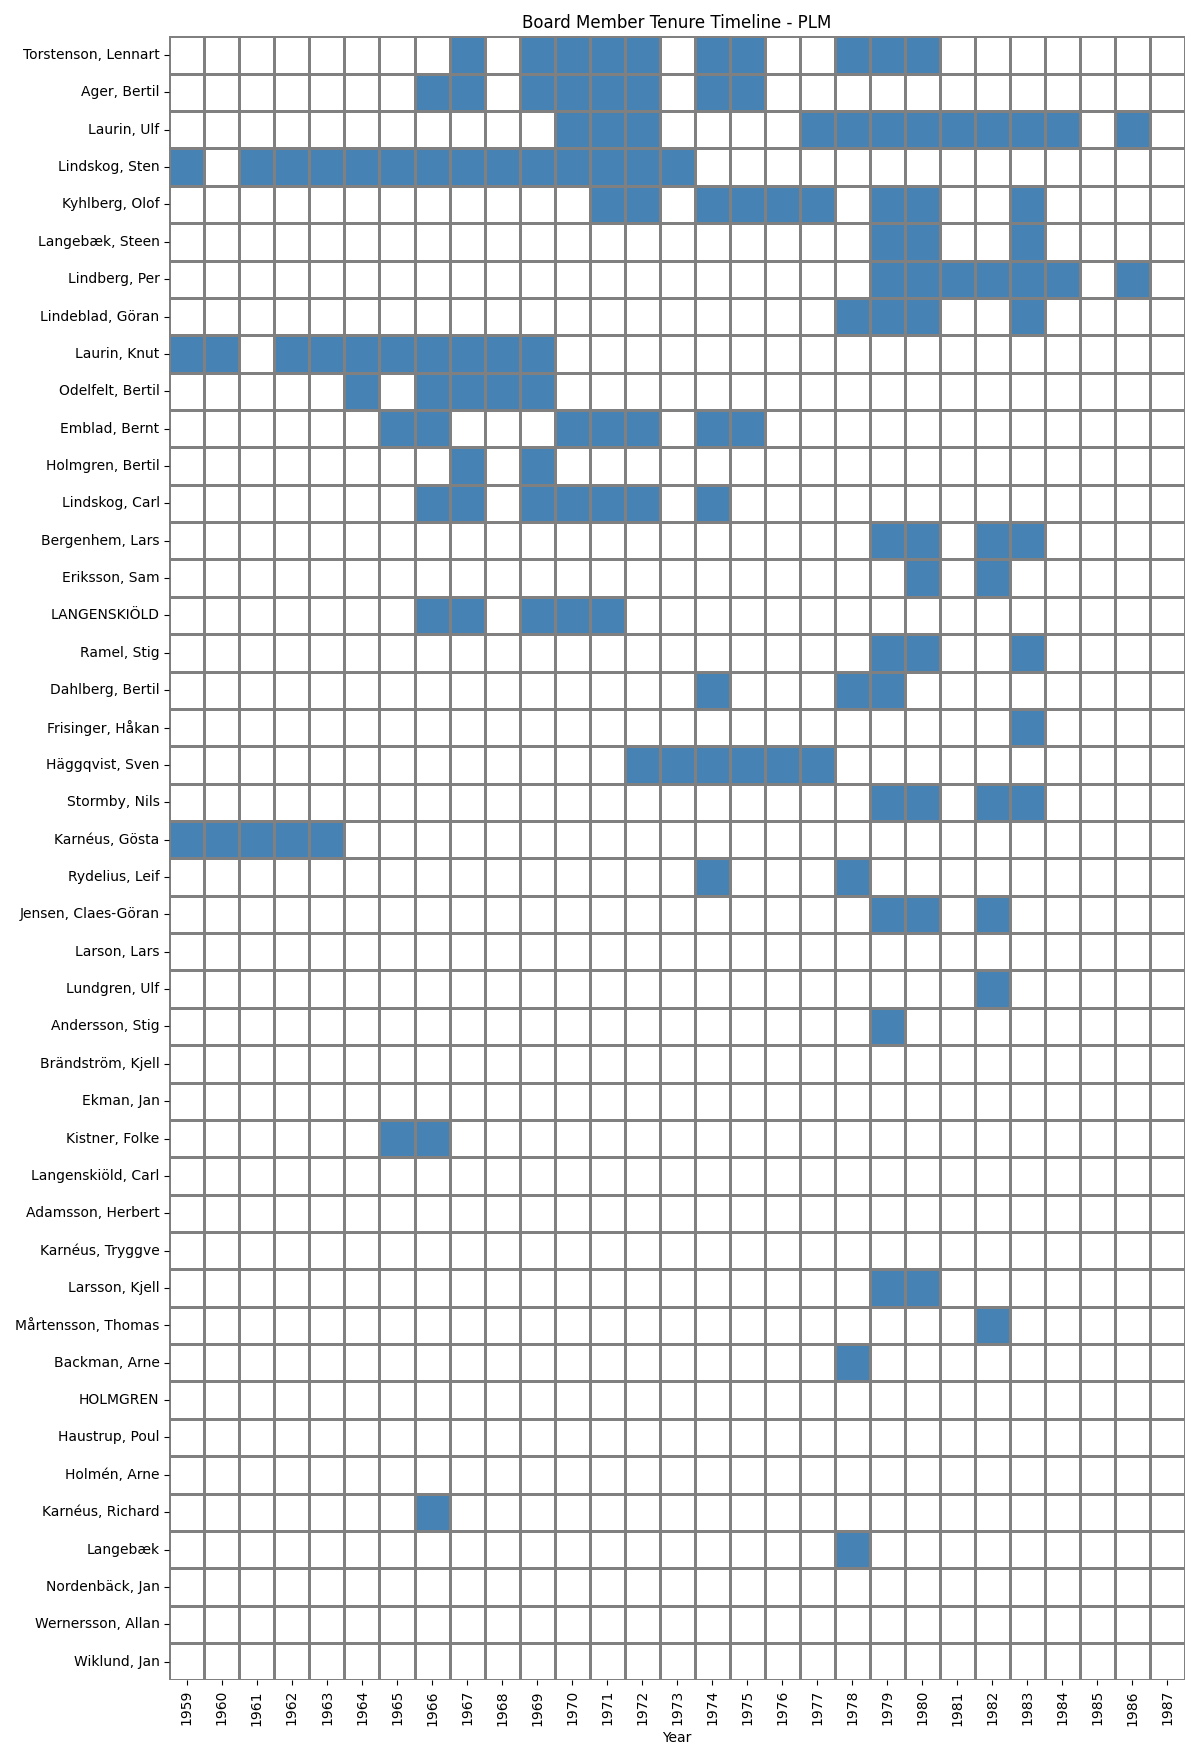

The table this chart was drawn from, first rows:
Name, 1959, 1960, 1961, 1962, 1963, 1964, 1965, 1966, 1967, 1968, 1969, 1970, 1971, 1972, 1973, 1974, 1975, 1976, 1977, 1978, 1979, 1980, 1981
Torstenson, Lennart, , , , , , , , , Direktör, , Bruksdisponent, bruksdisponent, bruksdisponent, Bruksdisponent, , Bruksdisponent, Bruksdisponent, , , Verkställande direktör,?Malmö, LEDAMÖTER, LEDAMÖTER, 
Ager, Bertil, , , , , , , , Direktör, Direktör, , Direktör, direktör, direktör, Direktör, , Direktör, Direktör, , , , , , 
Laurin, Ulf, , , , , , , , , , , , verkställande direktör, verkställande direktör, Verkställande direktör, , , , , VD, VD?Ordf, LEDAMÖTER, LEDAMÖTER, verkställande direktör
Lindskog, Sten, ordförande, , ORDFÖRANDE, ORDFÖRANDE, ORDFÖRANDE, ORDFÖRANDE, Styrelsens ordförande, Styrelsens ordförande, Styrelsens ordförande, ordförande, Styrelsens ordförande, ordförande, styrelsens ordförande, Styrelsens ordförande, ordförande, , , , , , , , 
Kyhlberg, Olof, , , , , , , , , , , , , direktör, Bankdirektör, , Styrelsens vice ordförande, Styrelsens vice ordförande, v.ordf, V.ordf, , LEDAMÖTER, LEDAMÖTER, 
Langebæk, Steen, , , , , , , , , , , , , , , , , , , , , LEDAMÖTER, LEDAMÖTER, 
Lindberg, Per, , , , , , , , , , , , , , , , , , , , , LEDAMÖTER, LEDAMÖTER, ordförande
Lindeblad, Göran, , , , , , , , , , , , , , , , , , , , Direktör, Göteborg, LEDAMÖTER, LEDAMÖTER, 
Laurin, Knut, Verkst. dir., Verkst. dir., , VERKSTÄLLANDE DIREKTÖR, VERKSTÄLLANDE DIREKTÖR, VERKSTÄLLANDE DIREKTÖR, Verkställande direktör, Verkställande direktör, Verkställande direktör, Verkställande direktör, Direktör, Verkställande direktör, , , , , , , , , , , , 
Odelfelt, Bertil, , , , , , VICE ORDFÖRANDE, , Styrelsens vice ordförande, Styrelsens vice ordförande, vice ordförande, Styrelsens vice ordförande, , , , , , , , , , , , 
Emblad, Bernt, , , , , , , Suppleanter, Verkställande direktör, , , , direktör, direktör, Direktör, , Direktör, Direktör, , , , , , 
Holmgren, Bertil, , , , , , , , , Bergsingenjör, , Bergsingenjör, , , , , , , , , , , , 
Lindskog, Carl, , , , , , , , Direktör, Direktör, , Direktör, direktör, direktör, Direktör, , Direktör, , , , , , , 
Bergenhem, Lars, , , , , , , , , , , , , , , , , , , , , SUPPLEANTER, SUPPLEANTER, 
Eriksson, Sam, , , , , , , , , , , , , , , , , , , , , , FACKLIGA STYRELSELEDAMÖTER, 
LANGENSKIÖLD, , , , , , , , Friherre, Friherre, verkställande direktör, , Friherre, vice ordförande, styrelsens vice ordförande, , , , , , , , , , 
Ramel, Stig, , , , , , , , , , , , , , , , , , , , , LEDAMÖTER, LEDAMÖTER, 
Dahlberg, Bertil, , , , , , , , , , , , , , , , Stig Andersson, , , , Direktör, Stockholm?V ordf, FACKLIGA STYRELSELEDAMÖTER, , 
Frisinger, Håkan, , , , , , , , , , , , , , , , , , , , , , , 
Häggqvist, Sven, , , , , , , , , , , , , , Direktör, vice ordförande, Styrelsens ordförande, Styrelsens ordförande, ordf, Ordf., , , , 
Stormby, Nils, , , , , , , , , , , , , , , , , , , , , SUPPLEANTER, SUPPLEANTER, 
Karnéus, Gösta, vice ordförande, ORD, VICE ORDFÖRANDE, VICE ORDFÖRANDE, VICE ORDFÖRANDE, , , , , , , , , , , , , , , , , , 
Rydelius, Leif, , , , , , , , , , , , , , , , Herbert Adamsson, , , , Bruksdisponent, Gusum, , , 
Jensen, Claes-Göran, , , , , , , , , , , , , , , , , , , , , FACKLIGA STYRELSELEDAMÖTER, FACKLIGA STYRELSELEDAMÖTER, 
Larson, Lars, , , , , , , , , , , , , , , , , , , , , , , 
Lundgren, Ulf, , , , , , , , , , , , , , , , , , , , , , , 
Andersson, Stig, , , , , , , , , , , , , , , , , , , , , FACKLIGA STYRELSELEDAMÖTER, , 
Brändström, Kjell, , , , , , , , , , , , , , , , , , , , , , , 
Ekman, Jan, , , , , , , , , , , , , , , , , , , , , , , 
Kistner, Folke, , , , , , , Suppleanter, Direktör, , , , , , , , , , , , , , , 
Langenskiöld, Carl, , , , , , , , , , , , , , , , , , , , , , , 
Adamsson, Herbert, , , , , , , , , , , , , , , , , , , , , , , 
Karnéus, Tryggve, , , , , , , , , , , , , , , , , , , , , , , 
Larsson, Kjell, , , , , , , , , , , , , , , , , , , , , FACKLIGA STYRELSELEDAMÖTER, FACKLIGA STYRELSELEDAMÖTER, 
Mårtensson, Thomas, , , , , , , , , , , , , , , , , , , , , , , 
Backman, Arne, , , , , , , , , , , , , , , , , , , , Bankdirektör, Stockholm, , , 
HOLMGREN, , , , , , , , , , , , , , , , , , , , , , , 
Haustrup, Poul, , , , , , , , , , , , , , , , , , , , , , , 
Holmén, Arne, , , , , , , , , , , , , , , , , , , , , , , 
Karnéus, Richard, , , , , , , , Disponent, , , , , , , , , , , , , , , 
Langebæk, , , , , , , , , , , , , , , , , , , , Landsretssagtörer,?Direktör, Stockholm, , , 
Nordenbäck, Jan, , , , , , , , , , , , , , , , , , , , , , , 
Wernersson, Allan, , , , , , , , , , , , , , , , , , , , , , , 
Wiklund, Jan, , , , , , , , , , , , , , , , , , , , , , , 
